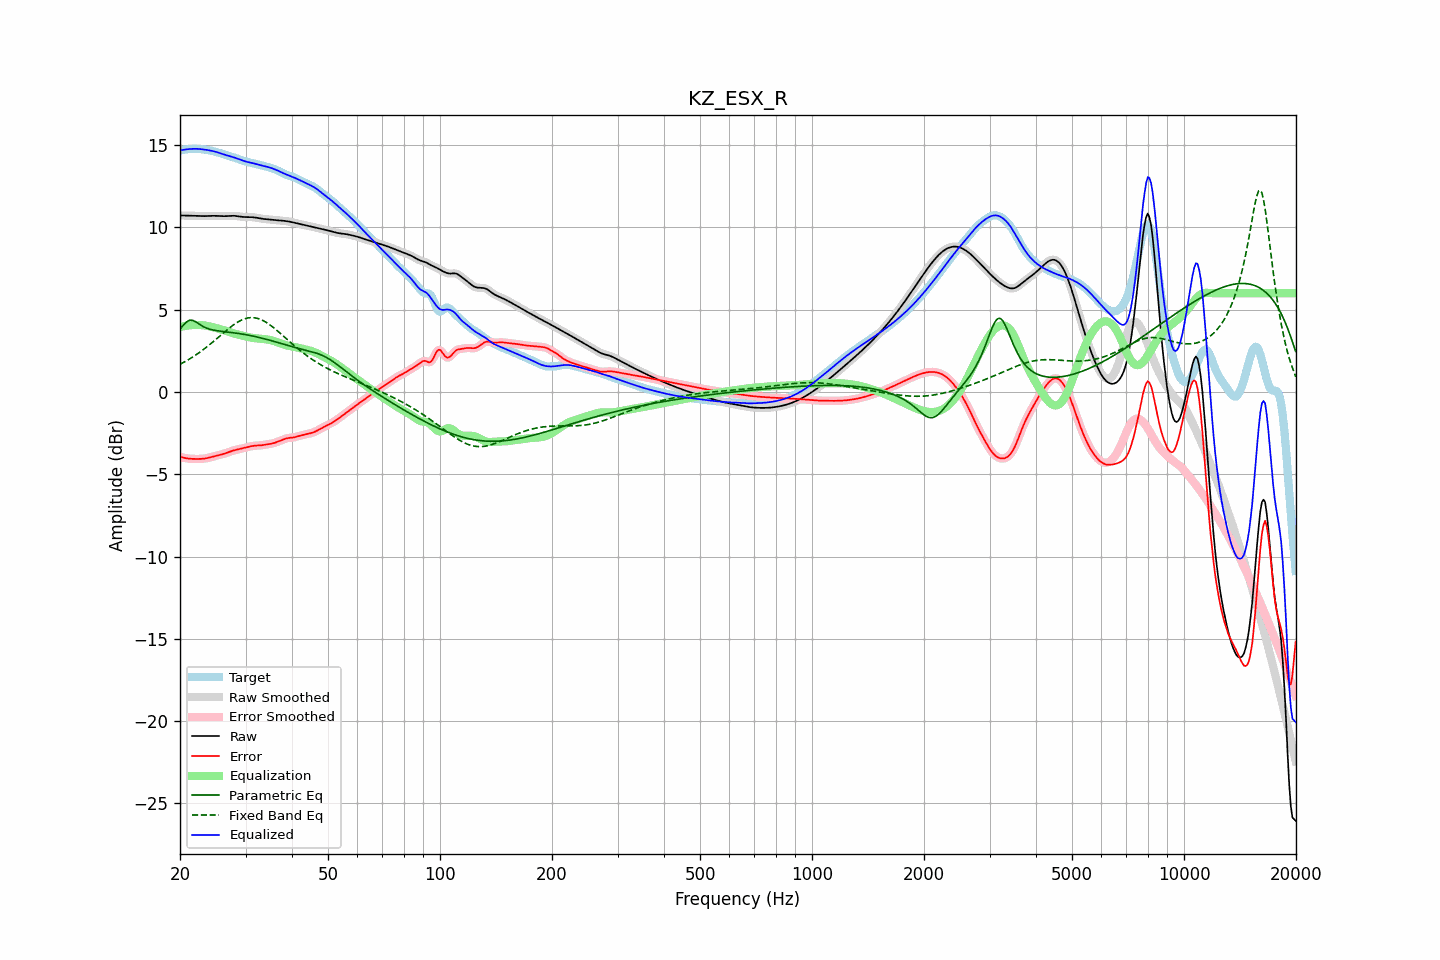

The file beside this chart, header and first rows:
frequency, raw, error, smoothed, error_smoothed, equalization, parametric_eq, fixed_band_eq, equalized_raw, equalized_smoothed, target
20.00, 10.73, -3.95, 10.73, -3.94, 3.95, 3.82, 1.68, 14.67, 14.67, 14.67
20.20, 10.73, -3.97, 10.73, -3.97, 3.97, 3.93, 1.73, 14.70, 14.70, 14.69
20.40, 10.72, -3.99, 10.72, -3.99, 3.99, 4.05, 1.78, 14.71, 14.71, 14.71
20.61, 10.72, -4.01, 10.72, -4.01, 4.01, 4.15, 1.84, 14.73, 14.73, 14.73
20.81, 10.72, -4.03, 10.72, -4.03, 4.03, 4.25, 1.89, 14.74, 14.74, 14.74
21.02, 10.71, -4.04, 10.71, -4.04, 4.04, 4.31, 1.95, 14.75, 14.75, 14.75
21.23, 10.71, -4.05, 10.71, -4.05, 4.05, 4.36, 2.01, 14.76, 14.76, 14.76
21.44, 10.71, -4.06, 10.71, -4.06, 4.06, 4.36, 2.07, 14.77, 14.77, 14.77
21.66, 10.71, -4.07, 10.71, -4.07, 4.07, 4.35, 2.13, 14.77, 14.77, 14.77
21.87, 10.70, -4.07, 10.70, -4.07, 4.07, 4.30, 2.19, 14.78, 14.78, 14.77
22.09, 10.70, -4.07, 10.70, -4.07, 4.07, 4.25, 2.26, 14.78, 14.78, 14.77
22.31, 10.70, -4.07, 10.70, -4.07, 4.07, 4.19, 2.33, 14.77, 14.77, 14.77
22.54, 10.69, -4.07, 10.69, -4.07, 4.07, 4.12, 2.39, 14.76, 14.76, 14.76
22.76, 10.69, -4.07, 10.69, -4.07, 4.06, 4.06, 2.47, 14.76, 14.76, 14.76
22.99, 10.69, -4.06, 10.69, -4.06, 4.06, 4.00, 2.54, 14.74, 14.74, 14.75
23.22, 10.69, -4.05, 10.69, -4.05, 4.04, 3.95, 2.61, 14.73, 14.73, 14.73
23.45, 10.69, -4.03, 10.69, -4.03, 4.03, 3.90, 2.69, 14.72, 14.72, 14.72
23.69, 10.69, -4.01, 10.69, -4.01, 4.01, 3.87, 2.76, 14.70, 14.70, 14.70
23.92, 10.69, -3.99, 10.69, -3.99, 3.99, 3.83, 2.84, 14.69, 14.69, 14.69
24.16, 10.70, -3.97, 10.70, -3.97, 3.97, 3.80, 2.92, 14.67, 14.67, 14.67
24.40, 10.70, -3.94, 10.70, -3.94, 3.94, 3.78, 3.00, 14.65, 14.65, 14.64
24.65, 10.70, -3.92, 10.70, -3.92, 3.92, 3.76, 3.09, 14.62, 14.62, 14.62
24.89, 10.70, -3.89, 10.70, -3.89, 3.90, 3.74, 3.17, 14.60, 14.60, 14.59
25.14, 10.70, -3.87, 10.70, -3.87, 3.87, 3.72, 3.25, 14.57, 14.57, 14.57
25.39, 10.70, -3.84, 10.70, -3.84, 3.85, 3.71, 3.34, 14.54, 14.54, 14.54
25.65, 10.69, -3.82, 10.69, -3.82, 3.82, 3.69, 3.42, 14.51, 14.51, 14.51
25.91, 10.69, -3.79, 10.69, -3.79, 3.79, 3.68, 3.51, 14.48, 14.48, 14.48
26.16, 10.68, -3.77, 10.68, -3.76, 3.76, 3.67, 3.59, 14.44, 14.44, 14.45
26.43, 10.68, -3.73, 10.68, -3.73, 3.73, 3.66, 3.67, 14.41, 14.41, 14.42
26.69, 10.69, -3.70, 10.69, -3.70, 3.70, 3.65, 3.75, 14.38, 14.38, 14.38
26.96, 10.69, -3.66, 10.69, -3.66, 3.66, 3.64, 3.83, 14.35, 14.35, 14.35
27.23, 10.70, -3.63, 10.70, -3.63, 3.63, 3.62, 3.91, 14.33, 14.33, 14.32
27.50, 10.70, -3.59, 10.70, -3.59, 3.60, 3.61, 3.99, 14.30, 14.30, 14.30
27.77, 10.70, -3.56, 10.70, -3.56, 3.57, 3.60, 4.06, 14.27, 14.27, 14.27
28.05, 10.70, -3.54, 10.70, -3.54, 3.54, 3.59, 4.13, 14.24, 14.24, 14.24
28.33, 10.69, -3.51, 10.69, -3.51, 3.51, 3.57, 4.19, 14.20, 14.21, 14.20
28.62, 10.68, -3.49, 10.68, -3.49, 3.49, 3.56, 4.25, 14.17, 14.17, 14.17
28.90, 10.66, -3.47, 10.66, -3.47, 3.47, 3.55, 4.31, 14.13, 14.13, 14.13
29.19, 10.65, -3.45, 10.65, -3.45, 3.44, 3.53, 4.36, 14.09, 14.09, 14.10
29.48, 10.64, -3.42, 10.64, -3.42, 3.42, 3.52, 4.40, 14.06, 14.06, 14.06
29.78, 10.63, -3.40, 10.63, -3.40, 3.40, 3.50, 4.44, 14.03, 14.03, 14.03
30.08, 10.63, -3.38, 10.63, -3.38, 3.37, 3.48, 4.47, 14.00, 14.00, 14.00
30.38, 10.63, -3.35, 10.63, -3.35, 3.35, 3.46, 4.49, 13.98, 13.98, 13.98
30.68, 10.63, -3.33, 10.63, -3.33, 3.33, 3.44, 4.51, 13.95, 13.95, 13.95
30.99, 10.63, -3.30, 10.63, -3.30, 3.31, 3.43, 4.52, 13.93, 13.93, 13.93
31.30, 10.62, -3.28, 10.62, -3.28, 3.29, 3.41, 4.52, 13.91, 13.91, 13.90
31.61, 10.61, -3.27, 10.61, -3.27, 3.28, 3.38, 4.51, 13.89, 13.89, 13.88
31.93, 10.60, -3.26, 10.60, -3.26, 3.26, 3.36, 4.50, 13.86, 13.86, 13.86
32.24, 10.58, -3.25, 10.58, -3.25, 3.25, 3.34, 4.48, 13.83, 13.83, 13.83
32.57, 10.56, -3.25, 10.56, -3.25, 3.25, 3.32, 4.45, 13.81, 13.81, 13.81
32.89, 10.54, -3.24, 10.54, -3.24, 3.24, 3.29, 4.41, 13.78, 13.78, 13.79
33.22, 10.53, -3.23, 10.53, -3.23, 3.23, 3.27, 4.37, 13.76, 13.76, 13.76
33.55, 10.51, -3.22, 10.51, -3.22, 3.22, 3.24, 4.32, 13.73, 13.73, 13.73
33.89, 10.50, -3.20, 10.50, -3.20, 3.21, 3.22, 4.27, 13.71, 13.71, 13.71
34.23, 10.49, -3.19, 10.49, -3.19, 3.19, 3.19, 4.21, 13.69, 13.69, 13.68
34.57, 10.49, -3.17, 10.49, -3.17, 3.18, 3.17, 4.14, 13.66, 13.66, 13.66
34.92, 10.48, -3.16, 10.48, -3.16, 3.16, 3.14, 4.07, 13.63, 13.63, 13.63
35.27, 10.47, -3.14, 10.47, -3.14, 3.13, 3.11, 4.00, 13.60, 13.60, 13.61
35.62, 10.46, -3.11, 10.46, -3.11, 3.11, 3.09, 3.92, 13.57, 13.57, 13.57
35.97, 10.45, -3.09, 10.45, -3.09, 3.08, 3.06, 3.84, 13.53, 13.53, 13.53
... 635 more rows
